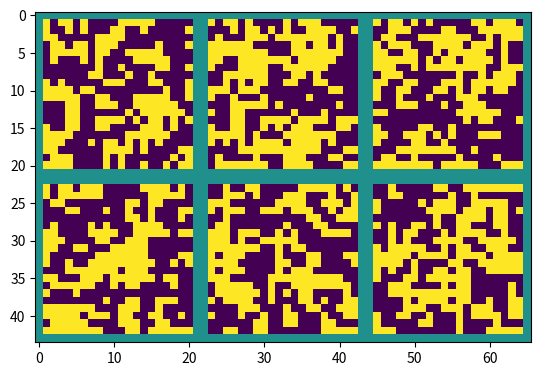

This chart was generated by the following Python code:
import numpy as np
import matplotlib.pylab as plt
np.random.seed(5)




def sampleX(J, D, N, burn_in, thin):
    n_sample_steps = burn_in + N * thin
    Dx = D
    Dy = D



    X = np.zeros((N, Dx, Dy))
    x = np.random.randint(2, size=(Dx, Dy))

    for i in range(n_sample_steps):
        d =  np.random.randint(D, size=(2))
        d = tuple(d)
        x = flip_cluster(x, d, J)

        if i >= burn_in and (i - burn_in) % thin == 0:
            X[(i - burn_in) // thin] = x
    
    return X

def flip_cluster(X, d_init, J):
    visited = []
    # Initial site
    to_flip = [d_init]
    p = 1 - np.exp(-J)

    while to_flip:
        new_to_flip = []
        for d in to_flip:
            visited.append(d)
            nn = get_nn_indices(D, d)
            for n in nn:
                if ( X[n] == X[d] ) and ( n not in visited ) and (np.random.rand() < p):
                    new_to_flip.append(n)
            X[d] = 1 - X[d]
        visited.extend(to_flip)
        to_flip = set(new_to_flip)

    return X

def get_nn_indices(D, d):
    nn = []
    i, j = d
    if i > 0:
        nn.append((i - 1, j))
    if j > 0:
        nn.append((i, j - 1)) 
    if i < D - 1:
        nn.append((i + 1, j))
    if j < D - 1:
        nn.append((i, j + 1))
    return nn

def stackX(X, ratio = 1.5, pad = 1):
    N, Dx, Dy = X.shape
    W = int(np.ceil(np.sqrt(ratio * N)))
    H = int(np.ceil(N / W))

    if H * W > N:
        X = np.concatenate((X, np.zeros((H * W - N, Dx, Dy))))

    padX = np.pad(X, ((0,0), (pad,pad), (pad,pad)), 'constant', constant_values = 0.5)
    rows = []
    for i in range(H):
        rows.append(np.hstack((padX[i*W:(i+1)*W])))
    Xstack = np.vstack(rows)
    return Xstack
            
N = 5
D = 20

burn_in = 100 * D**2
thin = 10 * D**2

Jstar = np.log(1 + np.sqrt(2)) / 2
J = Jstar
X = sampleX(J, D, 6, 100, 100)
X_stacked = stackX(X)
plt.imshow(X_stacked)
plt.show()
